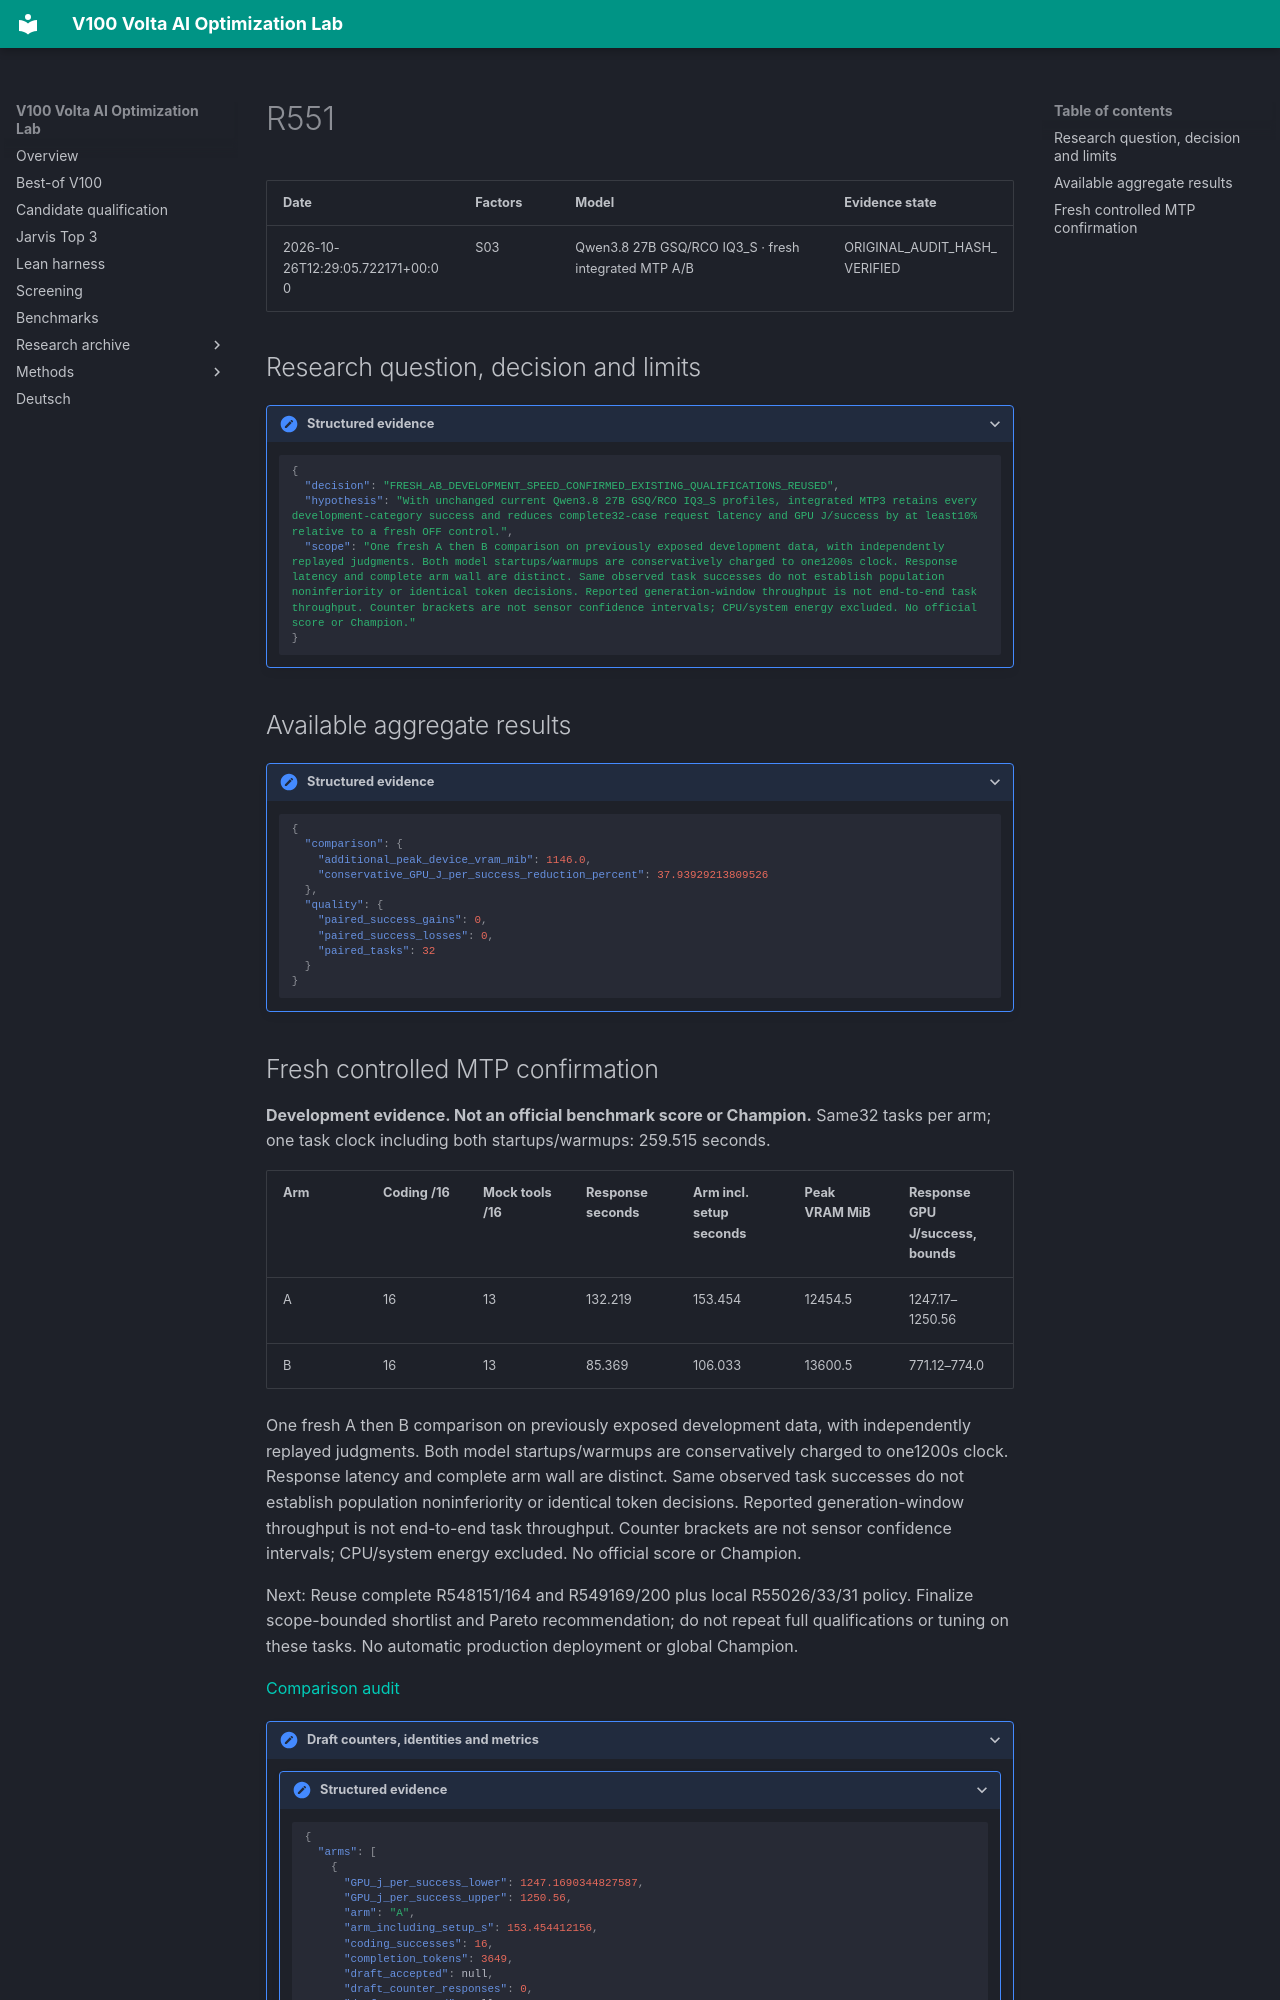

repository: Maxxxel/v100-volta-ai-optimization-lab · page: experiments/R551/index.html · generator: mkdocs

# R551

| Date | Factors | Model | Evidence state |
|---|---|---|---|
| 2026-10-26T12:29:05.722171+00:00 | S03 | Qwen3.8 27B GSQ/RCO IQ3_S · fresh integrated MTP A/B | ORIGINAL_AUDIT_HASH_VERIFIED |


## Research question, decision and limits

<details class="lab-evidence"><summary>Structured evidence</summary>

```json
{
  "decision": "FRESH_AB_DEVELOPMENT_SPEED_CONFIRMED_EXISTING_QUALIFICATIONS_REUSED",
  "hypothesis": "With unchanged current Qwen3.8 27B GSQ/RCO IQ3_S profiles, integrated MTP3 retains every development-category success and reduces complete32-case request latency and GPU J/success by at least10% relative to a fresh OFF control.",
  "scope": "One fresh A then B comparison on previously exposed development data, with independently replayed judgments. Both model startups/warmups are conservatively charged to one1200s clock. Response latency and complete arm wall are distinct. Same observed task successes do not establish population noninferiority or identical token decisions. Reported generation-window throughput is not end-to-end task throughput. Counter brackets are not sensor confidence intervals; CPU/system energy excluded. No official score or Champion."
}
```

</details>

## Available aggregate results

<details class="lab-evidence"><summary>Structured evidence</summary>

```json
{
  "comparison": {
    "additional_peak_device_vram_mib": 1146.0,
    "conservative_GPU_J_per_success_reduction_percent": 37.93929213809526
  },
  "quality": {
    "paired_success_gains": 0,
    "paired_success_losses": 0,
    "paired_tasks": 32
  }
}
```

</details>
